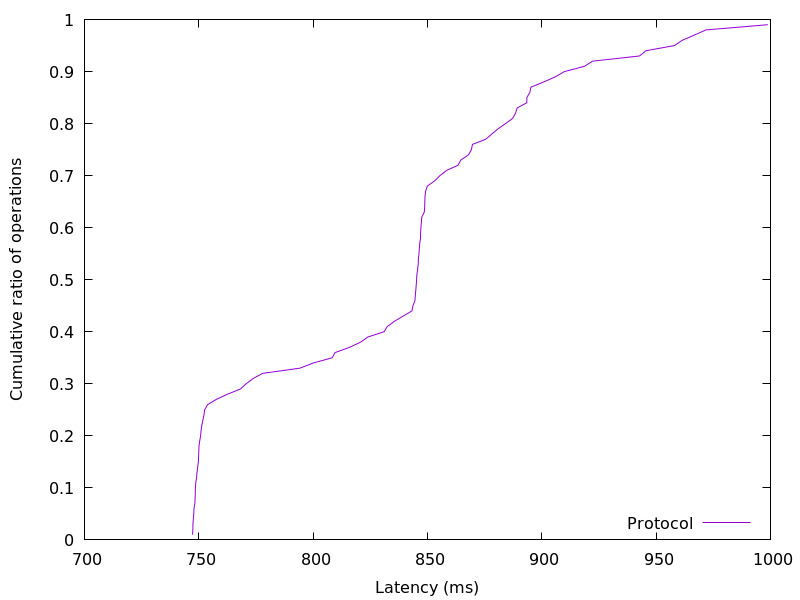

Values plotted in this chart, from the file beside it:
747.292928, 0.01
747.4, 0.02
747.5, 0.03
747.6, 0.04
747.8, 0.05
747.9, 0.06
748.3, 0.07
748.4, 0.08
748.5, 0.09
748.5, 0.1
748.7, 0.11
749, 0.12
749.2, 0.13
749.5, 0.14
749.8, 0.15
749.9, 0.16
750, 0.17
750.1, 0.18
750.4, 0.19
750.8, 0.2
751, 0.21
751.3, 0.22
751.8, 0.23
752.3, 0.24
752.6, 0.25
753.9, 0.26
757.6, 0.27
762.5, 0.28
768.2, 0.29
770.7, 0.3
773.7, 0.31
777.9, 0.32
794.2, 0.33
800.1, 0.34
808.4, 0.35
809.6, 0.36
815.9, 0.37
820.7, 0.38
824, 0.39
831, 0.4
832.4, 0.41
835.5, 0.42
839.3, 0.43
843.2, 0.44
843.7, 0.45
844.5, 0.46
844.7, 0.47
844.9, 0.48
845.1, 0.49
845.3, 0.5
845.4, 0.51
845.7, 0.52
846, 0.53
846, 0.54
846.3, 0.55
846.4, 0.56
846.6, 0.57
847, 0.58
847, 0.59
847.1, 0.6
847.3, 0.61
... 38 more rows
